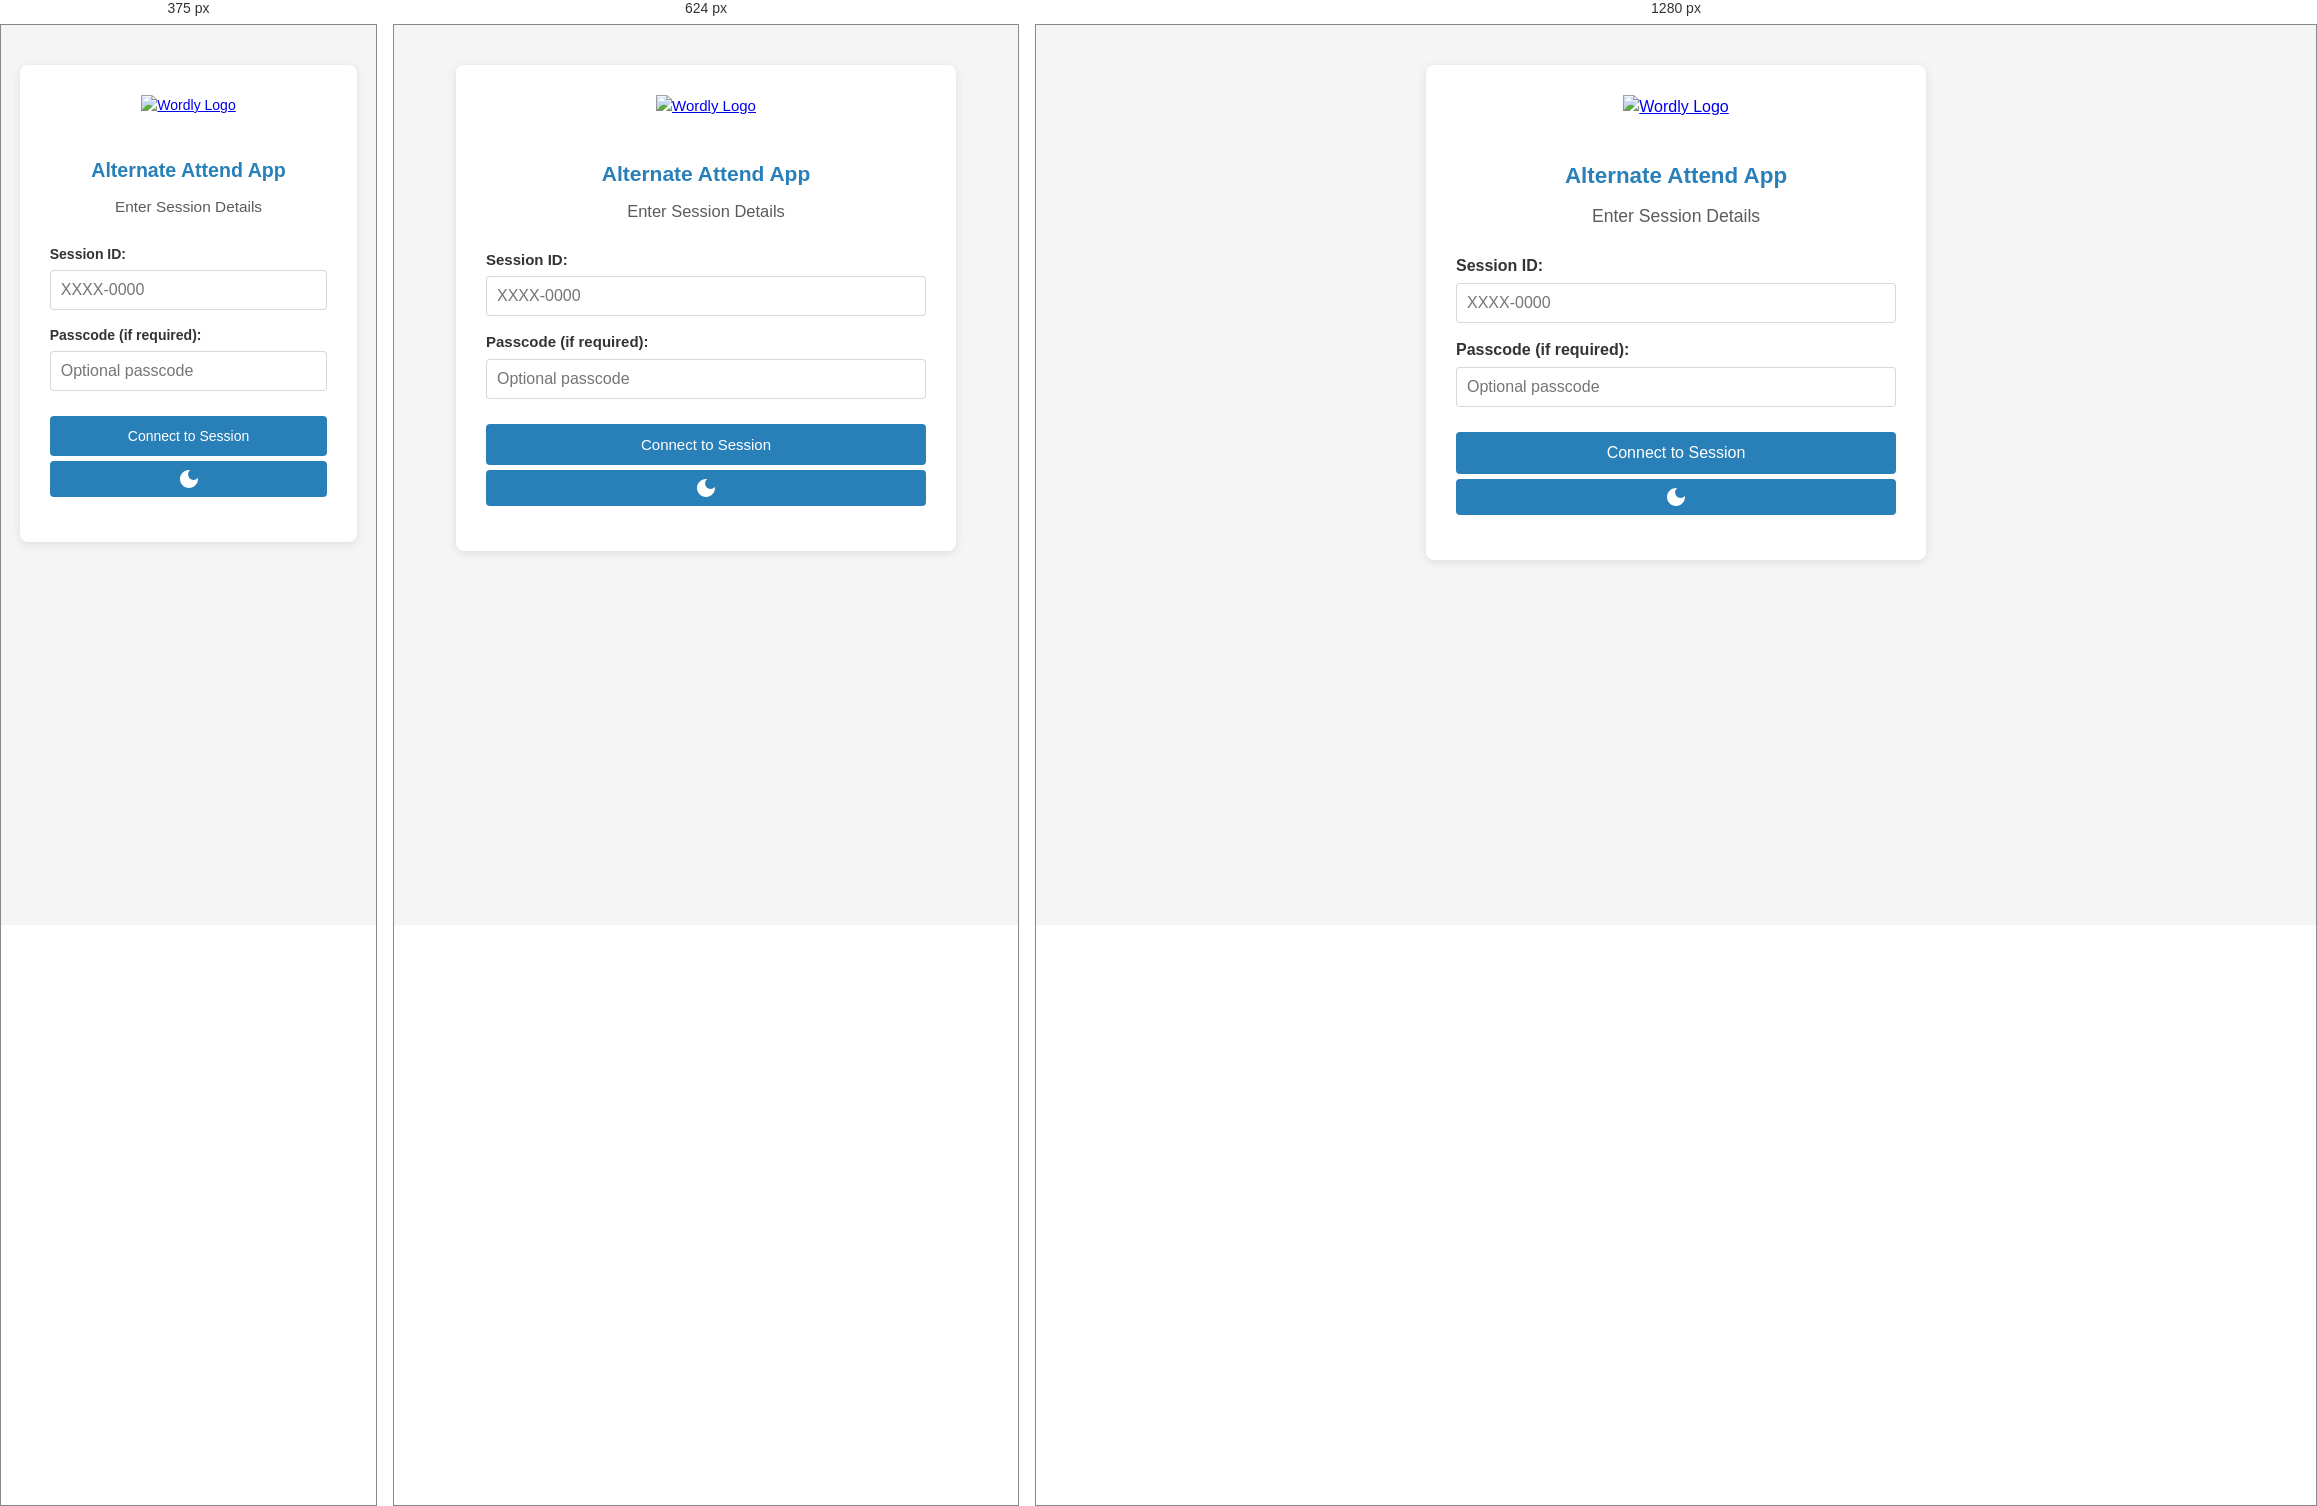
Rendered at 375 px, 624 px and 1280 px, left to right.

<!-- file: index.html -->
<!DOCTYPE html>
<html lang="en">
<head>
  <meta charset="UTF-8">
  <meta name="viewport" content="width=device-width, initial-scale=1.0">
  <title>Alternate Attend App</title>
  <link rel="stylesheet" href="style.css">
</head>
<body class="font-normal"> 
  <div id="config-input-area" class="config-input-area">
    <div class="login-header">
      <a href="https://wordly.ai/" target="_blank" rel="noopener noreferrer" title="Visit Wordly.ai" style="display: block; text-align: center; margin-bottom: 20px;">
        <img src="https://assets-global.website-files.com/61707b4f874fa22b7482b07e/65b85f6f7e935c9f1f9c70f1_Wordly%20AI%20Translation%20and%20Captions.svg" alt="Wordly Logo" class="login-logo">
      </a>
    </div>
    <h2 class="login-title">Alternate Attend App</h2>
    <h3 class="login-subtitle">Enter Session Details</h3>
    <div class="form-group">
      <label for="temp-session-id">Session ID:</label>
      <input type="text" id="temp-session-id" placeholder="XXXX-0000" required maxlength="9">
    </div>
    <div class="form-group">
      <label for="temp-passcode">Passcode (if required):</label>
      <input type="text" id="temp-passcode" placeholder="Optional passcode">
    </div>
    <button id="temp-connect-btn">Connect to Session</button>
    <div class="login-theme-container">
      <button id="login-theme-toggle-btn" class="theme-toggle" title="Toggle Light/Dark Mode">
        <svg xmlns="http://www.w3.org/2000/svg" viewBox="0 0 24 24" class="moon-icon"><path d="M12 3c-4.97 0-9 4.03-9 9s4.03 9 9 9 9-4.03 9-9c0-.46-.04-.92-.1-1.36-.98 1.37-2.58 2.26-4.4 2.26-2.98 0-5.4-2.42-5.4-5.4 0-1.81.89-3.42 2.26-4.4-.44-.06-.9-.1-1.36-.1z"/></svg>
        <svg xmlns="http://www.w3.org/2000/svg" viewBox="0 0 24 24" class="sun-icon" style="display:none;"><path d="M12 7c-2.76 0-5 2.24-5 5s2.24 5 5 5 5-2.24 5-5-2.24-5-5-5zM2 13h2c.55 0 1-.45 1-1s-.45-1-1-1H2c-.55 0-1 .45-1 1s.45 1 1 1zm18 0h2c.55 0 1-.45 1-1s-.45-1-1-1h-2c-.55 0-1 .45-1 1s.45 1 1 1zM11 2v2c0 .55.45 1 1 1s1-.45 1-1V2c0-.55-.45-1-1-1s-1 .45-1 1zm0 18v2c0 .55.45 1 1 1s1-.45 1-1v-2c0-.55-.45-1-1-1s-1 .45-1 1zM5.99 4.58c-.39-.39-1.03-.39-1.41 0-.39.39-.39 1.03 0 1.41l1.06 1.06c.39.39 1.03.39 1.41 0 .39-.39.39-1.03 0-1.41L5.99 4.58zm12.37 12.37c-.39-.39-1.03-.39-1.41 0-.39.39-.39 1.03 0 1.41l1.06 1.06c.39.39 1.03.39 1.41 0 .39-.39.39-1.03 0-1.41l-1.06-1.06zm1.06-10.96c.39-.39.39-1.03 0-1.41-.39-.39-1.03-.39-1.41 0l-1.06 1.06c-.39.39-.39 1.03 0 1.41.39.39 1.03.39 1.41 0l1.06-1.06zM7.05 18.36c.39-.39.39-1.03 0-1.41-.39-.39-1.03-.39-1.41 0l-1.06 1.06c-.39.39-.39 1.03 0 1.41.39.39 1.03.39 1.41 0l1.06-1.06z"/></svg>
      </button>
    </div>
    <div id="temp-status"></div>
  </div>

  <div id="app-page" style="display: none;">
    <header class="app-header" id="app-header">
      <div class="header-main-content">
        <div class="branding">
          <a href="https://wordly.ai/" target="_blank" rel="noopener noreferrer" title="Visit Wordly.ai">
            <img src="https://assets-global.website-files.com/61707b4f874fa22b7482b07e/65b85f6f7e935c9f1f9c70f1_Wordly%20AI%20Translation%20and%20Captions.svg" alt="Client Logo" id="client-logo">
          </a>
          <h1 id="session-display-header">Wordly Session</h1>
          <div class="status-display-header">
            <span id="connection-status" class="status-light disconnected" title="Connection Status"></span>
          </div>
        </div>

        <div class="session-controls">
          <div class="setting-group">
            <button id="font-size-decrease-btn" class="control-btn icon-btn" title="Decrease Font Size"><span class="font-size-icon small">A</span></button>
            <button id="font-size-increase-btn" class="control-btn icon-btn" title="Increase Font Size"><span class="font-size-icon large">A</span></button>
            <button id="font-bold-toggle-btn" class="control-btn icon-btn" title="Toggle Bold Text"><b>B</b></button>
          </div>
          <div class="setting-group">
            <button id="scroll-direction-btn" class="control-btn icon-btn" title="Reverse Scroll Direction"><span class="text-flow-icon">T&darr;</span></button>
          </div>
          <div class="setting-group language-group">
             <svg class="control-icon" xmlns="http://www.w3.org/2000/svg" viewBox="0 0 24 24"><path d="M12.87 15.07l-2.54-2.51.03-.03c1.74-1.94 2.98-4.17 3.71-6.53H17V4h-7V2H8v2H1v1.99h11.17C11.5 7.92 10.44 9.75 9 11.35 8.07 10.32 7.3 9.19 6.69 8h-2c.73 1.63 1.73 3.17 2.98 4.56l-5.09 5.02L4 19l5-5 3.11 3.11.76-2.04zM18.5 10h-2L12 22h2l1.12-3h4.75L21 22h2l-4.5-12zm-2.62 7l1.62-4.33L19.12 17h-3.24z"/></svg>
            <select id="language-select" class="setting-select"></select>
          </div>
           <label class="toggle control-btn icon-btn" title="Toggle Audio">
                <input type="checkbox" id="audio-toggle" class="sr-only">
                <svg class="control-icon audio-icon-off" xmlns="http://www.w3.org/2000/svg" viewBox="0 0 24 24"><path d="M16.5 12c0-1.77-1.02-3.29-2.5-4.03v2.21l2.45 2.45c.03-.2.05-.41.05-.63zm2.5 0c0 .94-.2 1.82-.54 2.64l1.51 1.51C20.63 14.91 21 13.5 21 12c0-4.28-2.99-7.86-7-8.77v2.06c2.89.86 5 3.54 5 6.71zM4.27 3L3 4.27 7.73 9H3v6h4l5 5v-6.73l4.25 4.25c-.67.52-1.42.93-2.25 1.18v2.06c1.38-.31 2.63-.95 3.69-1.81L19.73 21 21 19.73l-9-9L4.27 3zM12 4L9.91 6.09 12 8.18V4z"/></svg>
                <svg class="control-icon audio-icon-on" xmlns="http://www.w3.org/2000/svg" viewBox="0 0 24 24"><path d="M3 9v6h4l5 5V4L7 9H3zm13.5 3c0-1.77-1.02-3.29-2.5-4.03v8.05c1.48-.73 2.5-2.25 2.5-4.02zM14 3.23v2.06c2.89.86 5 3.54 5 6.71s-2.11 5.85-5 6.71v2.06c4.01-.91 7-4.49 7-8.77s-2.99-7.86-7-8.77z"/></svg>
            </label>
            <button id="wake-lock-btn" class="control-btn icon-btn" title="Keep Screen On">
                 <svg class="control-icon" xmlns="http://www.w3.org/2000/svg" viewBox="0 0 24 24"><path d="M10.09 2.09L12 4.17l1.91-2.08a10.02 10.02 0 011.42 1.42L13.24 6h2.93c.96 0 1.84.4 2.47 1.03.63.63 1.03 1.51 1.03 2.47v2.93l2.08 1.91a10.02 10.02 0 01-1.42 1.42L18 13.24v2.93c0 .96-.4 1.84-1.03 2.47-.63.63-1.51 1.03-2.47 1.03h-2.93l-2.08 1.91a10.02 10.02 0 01-1.42-1.42L10.76 18H7.83c-.96 0-1.84-.4-2.47-1.03-.63-.63-1.03-1.51-1.03-2.47v-2.93l-2.08-1.91a10.02 10.02 0 011.42-1.42L6 10.76h2.93c.96 0 1.84-.4 2.47-1.03.63-.63 1.03-1.51 1.03-2.47V4.33l2.08-1.91a10.02 10.02 0 01-1.42-1.42zM12 15a3 3 0 100-6 3 3 0 000 6z" fill-rule="evenodd" clip-rule="evenodd"/></svg>
            </button>
          <button id="theme-toggle-btn" class="theme-toggle" title="Toggle Light/Dark Mode"></button>
          <button id="collapse-btn" class="control-btn" title="Toggle Transcript View">Hide Text</button>
          <button id="disconnect-btn" class="control-btn icon-btn disconnect-btn" title="Disconnect">
              <svg class="control-icon" xmlns="http://www.w3.org/2000/svg" viewBox="0 0 24 24"><path d="M17 7l-1.41 1.41L18.17 11H8v2h10.17l-2.58 2.58L17 17l5-5zM4 5h8V3H4c-1.1 0-2 .9-2 2v14c0 1.1.9 2 2 2h8v-2H4V5z"/></svg>
          </button>
        </div>
      </div>
      <button id="header-toggle-btn" class="header-toggle-btn" title="Toggle Header Settings"><span class="header-toggle-label">Settings</span><svg class="header-toggle-icon" xmlns="http://www.w3.org/2000/svg" height="20px" viewBox="0 0 24 24" width="20px" fill="#FFFFFF"><path d="M0 0h24v24H0V0z" fill="none"/><path d="M7.41 8.59L12 13.17l4.59-4.58L18 10l-6 6-6-6 1.41-1.41z"/></svg></button>
    </header>
    <main id="main-content" class="main-content">
      <div id="transcript-area" class="transcript-area"></div>
      <button id="scroll-to-bottom-btn" class="scroll-to-bottom-btn" title="Scroll to latest messages"><svg xmlns="http://www.w3.org/2000/svg" height="24px" viewBox="0 0 24 24" width="24px" fill="#FFFFFF"><path d="M0 0h24v24H0V0z" fill="none"/><path d="M7.41 8.59L12 13.17l4.59-4.58L18 10l-6 6-6-6 1.41-1.41z"/></svg><span>New Messages</span> <span id="new-message-count"></span></button>
    </main>
  </div>
  <audio id="main-audio-player" style="display:none;"></audio>
  <script src="script.js"></script>
</body>
</html>


/* @media block from style.css */
@media (max-width: 768px) {
  body { font-size: 15px; }
  .app-header { padding: 8px 10px; }
  .branding h1 { font-size: 1.0em; }
  .main-content { padding: 5px; }
  .transcript-area { padding: 10px; }
  .phrase { padding: 6px 10px; max-width: 95%; }
  .scroll-to-bottom-btn { padding: 4px 12px; font-size: 0.8em; bottom: 10px; }
  .status-display-header { font-size: 0.75em; gap: 5px; padding: 2px 5px; min-width: auto; }
}

/* @media block from style.css */
@media (max-width: 480px) {
  body { font-size: 14px; }
  .header-main-content { align-items: center; /* Center items vertically */ }
  .branding { flex-basis: 100%; justify-content: center; order: 1; /* Branding top */ margin-bottom: 5px; }
  .status-display-header { order: 2; width: auto; margin-bottom: 8px; } /* Status next */
  .session-controls { order: 3; width: 100%; justify-content: center; gap: 5px; flex-wrap: wrap; } /* Controls below */
  .setting-group, .font-controls { flex-basis: auto; margin: 3px; }
  .font-controls { margin-right: 0; }
  .main-content { padding: 5px; }
  .phrase-text { font-size: 0.9em; }
  .phrase-header { font-size: 0.7em; }
  .scroll-to-bottom-btn { bottom: 10px; }
}